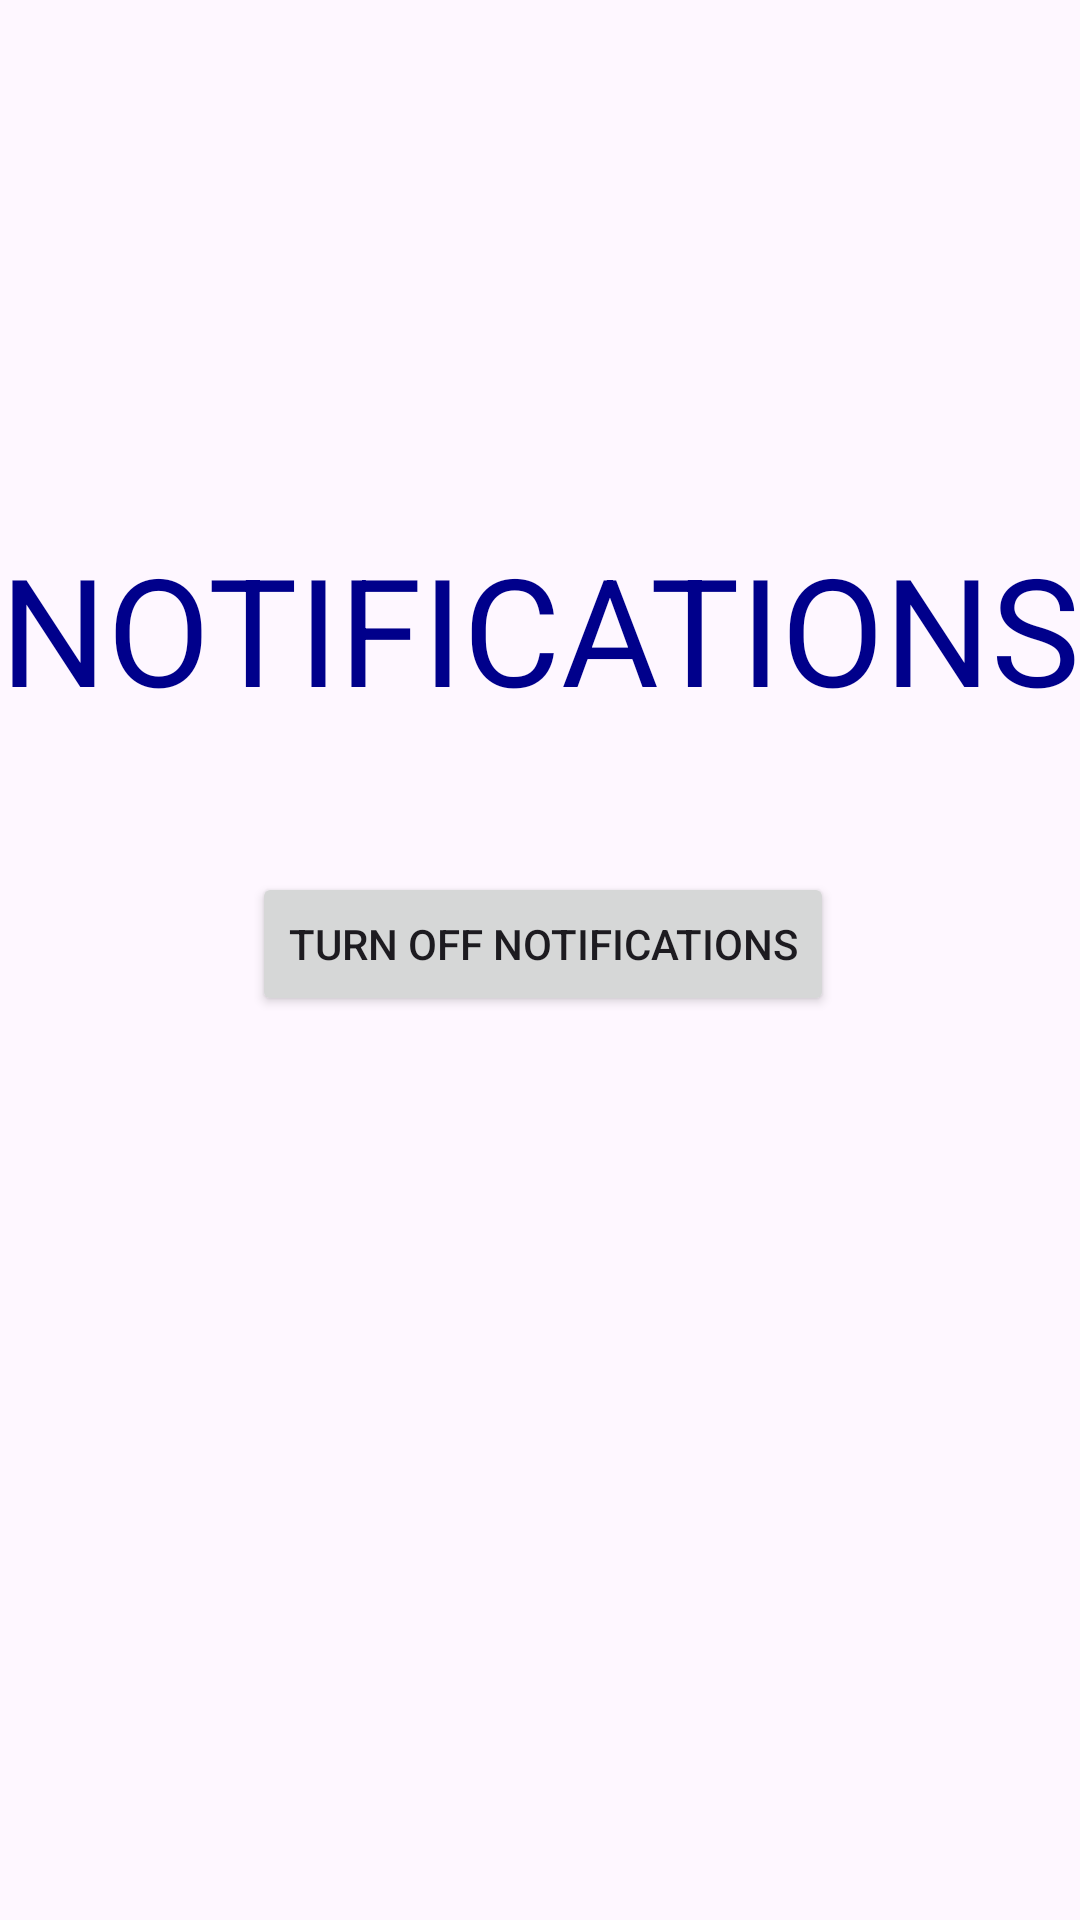

Layout XML and referenced resources for this Android screen:
<!-- AndroidManifest.xml: application theme Theme.COMP2001AistenPhillips -->
<!-- res/layout/activity_admin_notifications.xml -->
<?xml version="1.0" encoding="utf-8"?>
<androidx.constraintlayout.widget.ConstraintLayout xmlns:android="http://schemas.android.com/apk/res/android"
    xmlns:app="http://schemas.android.com/apk/res-auto"
    xmlns:tools="http://schemas.android.com/tools"
    android:id="@+id/main"
    android:layout_width="match_parent"
    android:layout_height="match_parent"
    tools:context=".ADMIN_notifications"
    android:background="@drawable/background_image">

    <TextView
        android:id="@+id/admin_notifications_text"
        android:layout_width="wrap_content"
        android:layout_height="wrap_content"
        android:layout_marginStart="90dp"
        android:layout_marginTop="176dp"
        android:layout_marginEnd="90dp"
        android:text="NOTIFICATIONS"
        android:textColor="@color/darkBlue"
        android:textSize="50sp"
        app:layout_constraintEnd_toEndOf="parent"
        app:layout_constraintStart_toStartOf="parent"
        app:layout_constraintTop_toTopOf="parent" />

    <Button
        android:id="@+id/NotificationButton"
        android:layout_width="wrap_content"
        android:layout_height="wrap_content"
        android:layout_marginStart="84dp"
        android:layout_marginTop="48dp"
        android:text="Turn Off Notifications"
        app:layout_constraintStart_toStartOf="@+id/admin_notifications_text"
        app:layout_constraintTop_toBottomOf="@+id/admin_notifications_text" />


</androidx.constraintlayout.widget.ConstraintLayout>
<!-- resources referenced by this layout -->
<resources>
  <color name="darkBlue">#00008B</color>
  <style name="Theme.COMP2001AistenPhillips" parent="Base.Theme.COMP2001AistenPhillips" />
  <style name="Base.Theme.COMP2001AistenPhillips" parent="Theme.Material3.DayNight.NoActionBar">
  
          <item name="colorPrimary">@color/primary_colour</item>
          <item name="colorControlActivated">@color/darkBlue</item>
          <item name="colorControlNormal">@color/black</item>
  
  
      </style>
  <color name="primary_colour">#00008B</color>
  <color name="black">#FF000000</color>
</resources>
